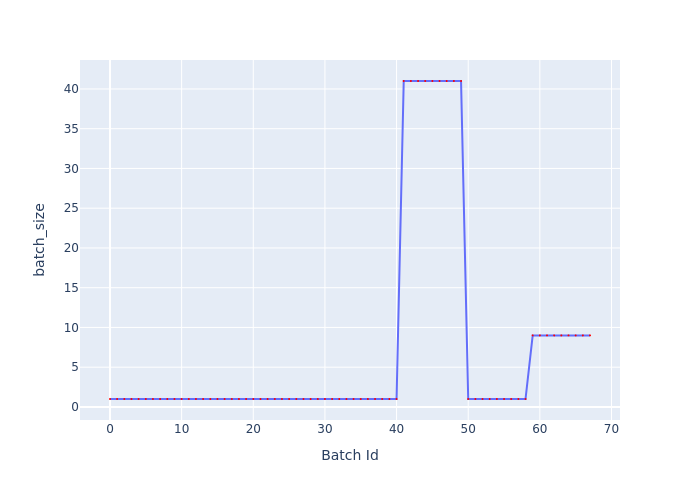

Values plotted in this chart, from the file beside it:
Batch Id, batch_size
0, 1
1, 1
2, 1
3, 1
4, 1
5, 1
6, 1
7, 1
8, 1
9, 1
10, 1
11, 1
12, 1
13, 1
14, 1
15, 1
16, 1
17, 1
18, 1
19, 1
20, 1
21, 1
22, 1
23, 1
24, 1
25, 1
26, 1
27, 1
28, 1
29, 1
30, 1
31, 1
32, 1
33, 1
34, 1
35, 1
36, 1
37, 1
38, 1
39, 1
40, 1
41, 41
42, 41
43, 41
44, 41
45, 41
46, 41
47, 41
48, 41
49, 41
50, 1
51, 1
52, 1
53, 1
54, 1
55, 1
56, 1
57, 1
58, 1
59, 9
... 8 more rows
